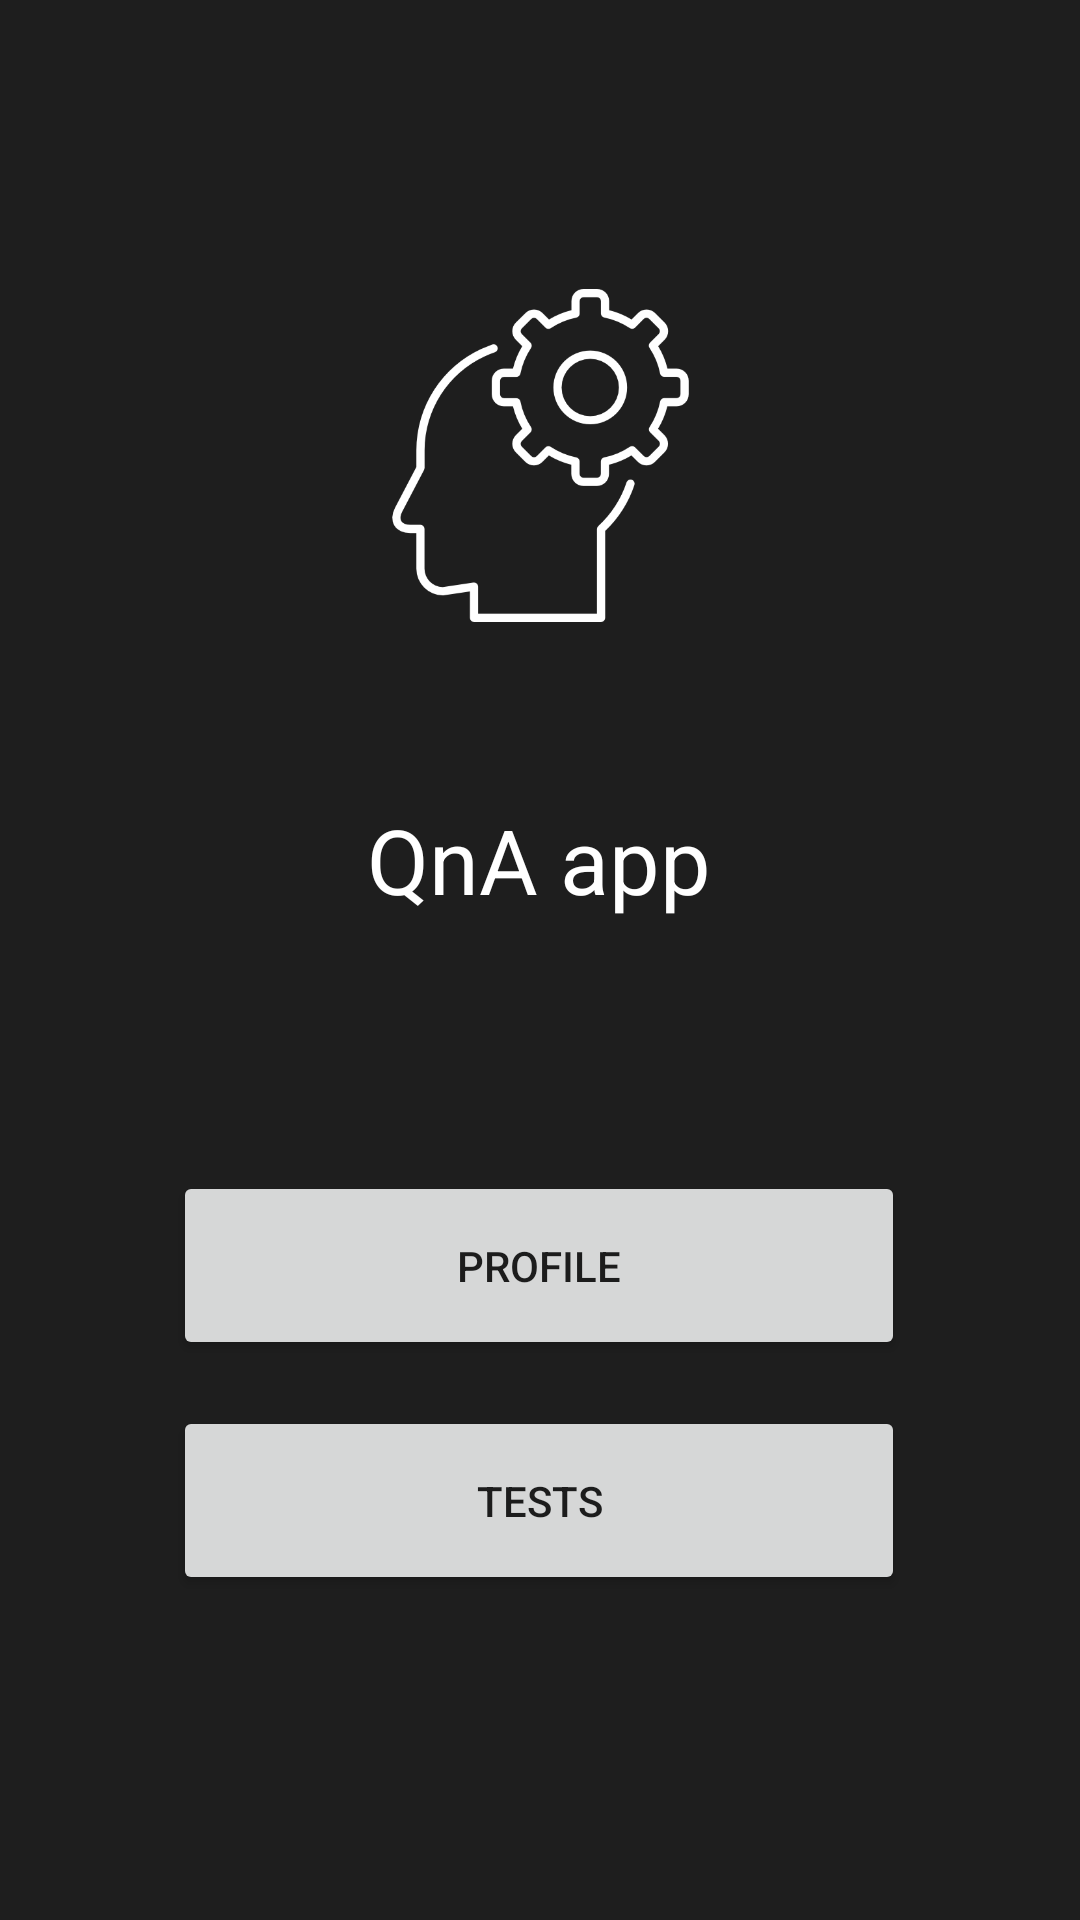

Write the Android layout XML for this screen, with the resource values it uses.
<!-- AndroidManifest.xml: application theme Theme.QAapp -->
<!-- res/layout/activity_main.xml -->
<?xml version="1.0" encoding="utf-8"?>
<androidx.constraintlayout.widget.ConstraintLayout
    xmlns:android="http://schemas.android.com/apk/res/android"
    xmlns:app="http://schemas.android.com/apk/res-auto"
    xmlns:tools="http://schemas.android.com/tools"
    android:layout_width="match_parent"
    android:layout_height="match_parent"
    tools:context=".MainActivity"
    android:background="@color/gray">

    <ImageView
        android:id="@+id/imageView"
        android:layout_width="135dp"
        android:layout_height="111dp"
        app:layout_constraintBottom_toBottomOf="parent"
        app:layout_constraintEnd_toEndOf="parent"
        app:layout_constraintStart_toStartOf="parent"
        app:layout_constraintTop_toTopOf="parent"
        app:layout_constraintVertical_bias="0.182"
        app:srcCompat="@drawable/head" />

    <TextView
        android:id="@+id/textView"
        android:layout_width="200dp"
        android:layout_height="48dp"
        android:gravity="center"
        android:text="@string/main_name"
        android:textColor="#FFFFFF"
        android:textSize="30sp"
        app:layout_constraintBottom_toBottomOf="parent"
        app:layout_constraintEnd_toEndOf="parent"
        app:layout_constraintHorizontal_bias="0.497"
        app:layout_constraintStart_toStartOf="parent"
        app:layout_constraintTop_toBottomOf="@+id/imageView"
        app:layout_constraintVertical_bias="0.144" />

    <Button
        android:id="@+id/profileButton"
        android:onClick="startProfile"
        android:layout_width="244dp"
        android:layout_height="63dp"
        android:text="@string/profile_button"
        app:layout_constraintBottom_toBottomOf="parent"
        app:layout_constraintEnd_toEndOf="parent"
        app:layout_constraintHorizontal_bias="0.497"
        app:layout_constraintStart_toStartOf="parent"
        app:layout_constraintTop_toBottomOf="@+id/textView"
        app:layout_constraintVertical_bias="0.299" />

    <Button
        android:id="@+id/testsButton"
        android:onClick="startTests"
        android:layout_width="244dp"
        android:layout_height="63dp"
        android:text="@string/tests_button"
        app:layout_constraintBottom_toBottomOf="parent"
        app:layout_constraintEnd_toEndOf="parent"
        app:layout_constraintHorizontal_bias="0.497"
        app:layout_constraintStart_toStartOf="parent"
        app:layout_constraintTop_toBottomOf="@+id/profileButton"
        app:layout_constraintVertical_bias="0.123" />
</androidx.constraintlayout.widget.ConstraintLayout>
<!-- resources referenced by this layout -->
<resources>
  <color name="gray">#1E1E1E</color>
  <!-- drawable head: png bitmap (drawable-v24, 20103 bytes) -->
  <string name="main_name">QnA app</string>
  <string name="profile_button">Profile</string>
  <string name="tests_button">Tests</string>
  <style name="Theme.QAapp" parent="Theme.MaterialComponents.DayNight.NoActionBar">
          
          <item name="colorPrimary">@color/purple_500</item>
          <item name="colorPrimaryVariant">@color/purple_700</item>
          <item name="colorOnPrimary">@color/white</item>
          
          <item name="colorSecondary">@color/teal_200</item>
          <item name="colorSecondaryVariant">@color/teal_700</item>
          <item name="colorOnSecondary">@color/black</item>
          
          <item name="android:statusBarColor" tools:targetApi="l">?attr/colorPrimaryVariant</item>
          
      </style>
  <color name="purple_500">#121212</color>
  <color name="purple_700">#000000</color>
  <color name="white">#FFFFFF</color>
  <color name="teal_200">#FF03DAC5</color>
  <color name="teal_700">#FF018786</color>
  <color name="black">#FF000000</color>
</resources>
